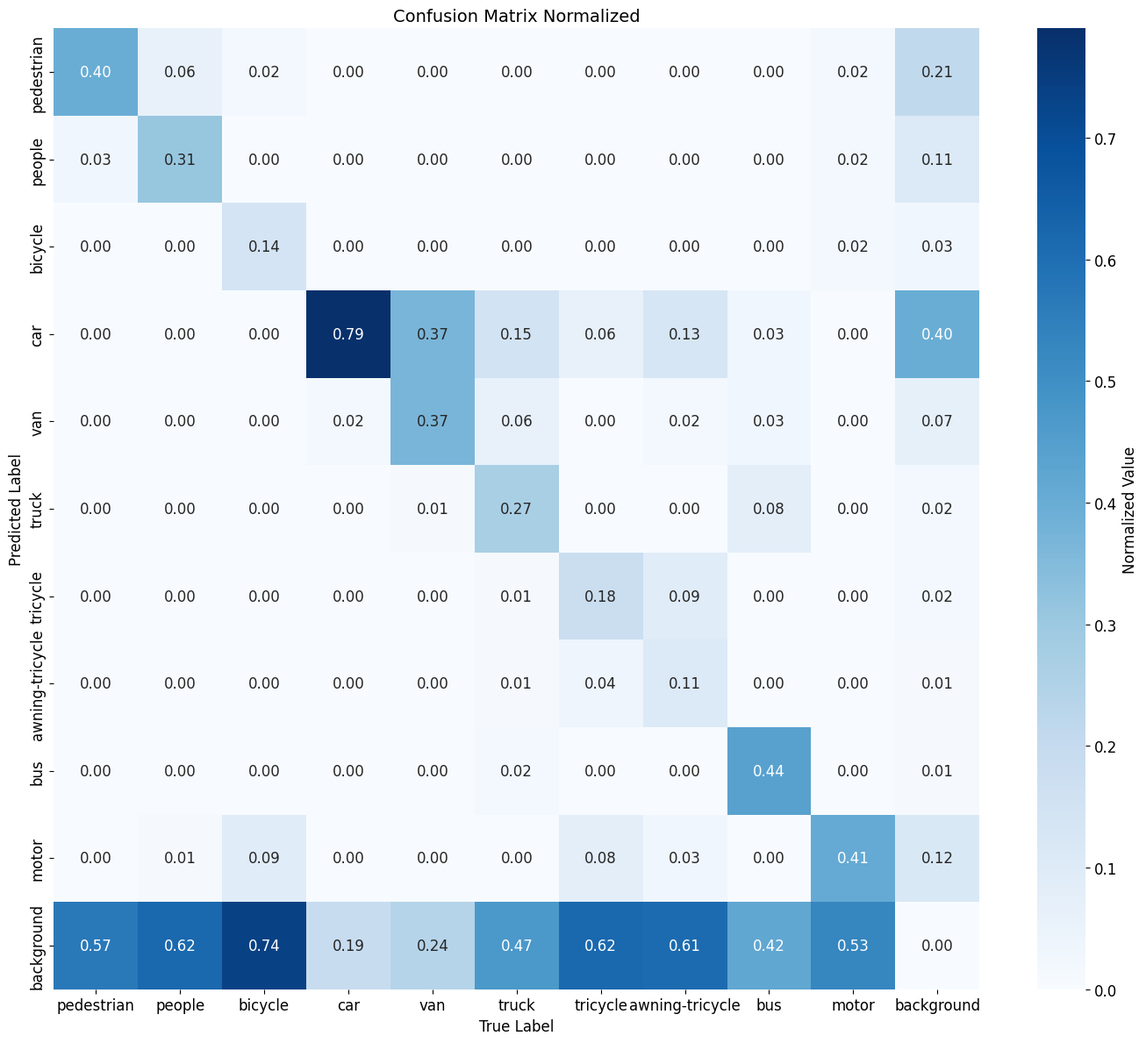

Recreate this plot in Python.
import numpy as np
import matplotlib.pyplot as plt
import seaborn as sns

# -------------------------- 1. 配置全局字体（Times New Roman） --------------------------
plt.rcParams['font.family'] = 'Times New Roman'  # 设置全局字体
plt.rcParams['axes.unicode_minus'] = False  # 解决负号显示问题（若系统无中文字体）


# -------------------------- 2. 定义类别标签和混淆矩阵数据 --------------------------
labels = [
    'pedestrian', 'people', 'bicycle', 'car', 'van',
    'truck', 'tricycle', 'awning-tricycle', 'bus', 'motor', 'background'
]

# 混淆矩阵（行：Predicted；列：True）
conf_matrix = np.array([
    # pedestrian  people  bicycle   car    van   truck  tricycle  awning-tricycle   bus   motor  background
    [0.40,       0.06,    0.02,    0.00,  0.00,  0.00,    0.00,         0.00,      0.00,  0.02,      0.21],  # pedestrian
    [0.03,       0.31,    0.00,    0.00,  0.00,  0.00,    0.00,         0.00,      0.00,  0.02,      0.11],  # people
    [0.00,       0.00,    0.14,    0.00,  0.00,  0.00,    0.00,         0.00,      0.00,  0.02,      0.03],  # bicycle
    [0.00,       0.00,    0.00,    0.79,  0.37,  0.15,    0.06,         0.13,      0.03,  0.00,      0.40],  # car
    [0.00,       0.00,    0.00,    0.02,  0.37,  0.06,    0.00,         0.02,      0.03,  0.00,      0.07],  # van
    [0.00,       0.00,    0.00,    0.00,  0.01,  0.27,    0.00,         0.00,      0.08,  0.00,      0.02],  # truck
    [0.00,       0.00,    0.00,    0.00,  0.00,  0.01,    0.18,         0.09,      0.00,  0.00,      0.02],  # tricycle
    [0.00,       0.00,    0.00,    0.00,  0.00,  0.01,    0.04,         0.11,      0.00,  0.00,      0.01],  # awning-tricycle
    [0.00,       0.00,    0.00,    0.00,  0.00,  0.02,    0.00,         0.00,      0.44,  0.00,      0.01],  # bus
    [0.00,       0.01,    0.09,    0.00,  0.00,  0.00,    0.08,         0.03,      0.00,  0.41,      0.12],  # motor
    [0.57,       0.62,    0.74,    0.19,  0.24,  0.47,    0.62,         0.61,      0.42,  0.53,      0.00]   # background
])


# -------------------------- 3. 绘制混淆矩阵（放大字号） --------------------------
plt.figure(figsize=(14, 12))  # 放大画布防止标签拥挤

# 绘制热力图：annot显示数值，annot_kws放大注释字号，xtick/ytick调整标签字号
ax = sns.heatmap(
    conf_matrix,
    annot=True,          # 显示单元格数值
    fmt='.2f',           # 数值格式（保留2位小数）
    cmap='Blues',        # 配色（与原图一致）
    xticklabels=labels,  # 横轴（True Label）
    yticklabels=labels,  # 纵轴（Predicted Label）
    annot_kws={'size': 12},  # 放大数值字号
    cbar_kws={'label': 'Normalized Value'}  # 颜色条标签
)

# 调整坐标轴标签字号
ax.set_xticklabels(ax.get_xticklabels(), fontsize=12)
ax.set_yticklabels(ax.get_yticklabels(), fontsize=12)

# 调整标题、坐标轴名称字号
ax.set_title('Confusion Matrix Normalized', fontsize=14)
ax.set_xlabel('True Label', fontsize=12)
ax.set_ylabel('Predicted Label', fontsize=12)

# 调整颜色条的标签和刻度字号
cbar = ax.collections[0].colorbar
cbar.ax.set_ylabel('Normalized Value', fontsize=12)
cbar.ax.tick_params(labelsize=12)

plt.tight_layout()  # 自动调整布局（防止标签重叠）
plt.show()
